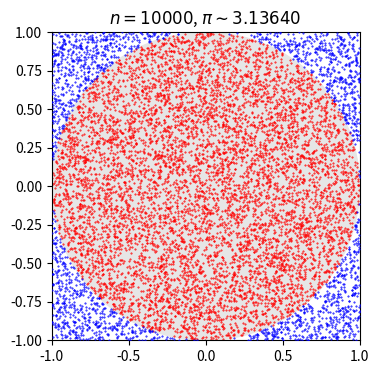

Here is the Python script that generated this plot:
class Experiment:
    """General experiment class."""

    def __init__(self):
        """Class constructor."""

        self.params = {}
        self.results = {}

    def setup(self, params):
        """Sets the new parameters of the experiment.

        Parameters
        ----------
        params : dict
            A Python dict containing the new set of parameters.
        """
        self.params.update(params)

    def __str__(self):
        """Override for print function usage.

        Returns
        -------
        str
            String contaning the main info of the experiment.
        """

        text = '🧪 Experiment parameters:\n\n'
        for key, value in self.params.items():
            text += f'   • {key}: {value}\n'

        return text

    def run(self):
        """Method to run the experiment.

        Function not implemented.
        """

        return 'Not setup provided!'

exp = Experiment()

params = {
    'n_balls': 100,
    'depth': 10
}

exp.setup(params)
exp.params

print(exp)

exp.run()

import numpy as np
import matplotlib.pyplot as plt

class MonteCarloPiFull(Experiment):
    """Own implementation of Pi approximation using Monte Carlo."""

    def __init__(self):
        super().__init__()


    def gen_dot(self):
        """Generate a dot in space."""

        # Paso 2. Determinar los valores de entrada.
        coords = np.random.uniform(-1, 1, 2)
        return coords

    def verify_dot(self, coords):
        """Verifies if coords are in circle.

        Paraneters
        ----------
        coords : np.array

        Returns
        -------
        bool
            Whether the dot is inside or not.
        """

        return coords[0] ** 2 + coords[1] ** 2 < 1

    def run(self):
        """Executes monteCarlo Simulation to approximate Pi."""

        # Paso 0. Inicializar variables.
        inside = 0
        coords_in = []
        coords_out = []

        for _ in range(self.params['n_dots']):
            # Paso 3. Genera una muestra de salidas.
            coords = self.gen_dot()

            # Paso 4. Analiza los resultados.
            if self.verify_dot(coords):
                inside += 1
                coords_in.append(coords)
            else:
                coords_out.append(coords)

        # Paso 1. Establecer el modelo matemático/ predictivo.
        result = 4 * inside / self.params['n_dots']

        # Actualizar resultados
        self.results['pi'] = result
        self.results['coords_in'] = np.array(coords_in)
        self.results['coords_out'] = np.array(coords_out)

        return result

exp = MonteCarloPiFull()

params = {
    'n_dots': 10000
}

exp.setup(params)
print('Parameters:', exp.params)
print('Results:', exp.results)

print(exp)

print('Aproximación de pi:')
exp.run()

exp.results

n = exp.params['n_dots']
pi = exp.results['pi']
coords_in = exp.results['coords_in']
coords_out = exp.results['coords_out']


fig = plt.figure(figsize=(4, 4), dpi=150)
ax = fig.add_subplot(111)
ax.set_aspect('equal')

circulo = plt.Circle((0, 0), 1, color='0.9', fill=True, zorder=1)
ax.add_artist(circulo)
ax.scatter(coords_in[:, 0], coords_in[:, 1], s=0.2, c='r', marker="o", zorder=2)
ax.scatter(coords_out[:, 0], coords_out[:, 1], s=0.2, c='b', marker="o", zorder=3)

plt.xlim(-1, 1)
plt.ylim(-1, 1)
plt.title(f'$n={n}$, $\pi \sim {pi:0<7.5}$')
plt.show()